Photos from the image-classification dataset "Parametros" in the GitHub repository DanaSono-Dev/SRAI_ML. Its 4 classes are: TYLCV, foliar mold, train sanas, train tizon temprano.

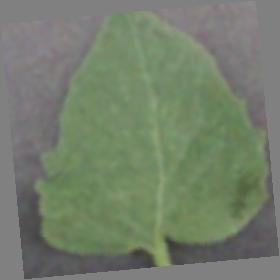
Label: train sanas

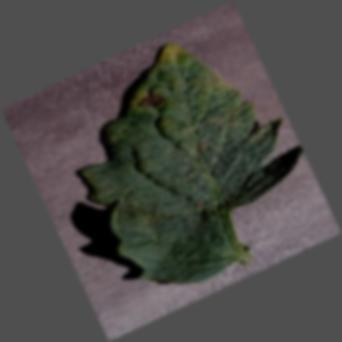
Label: train tizon temprano

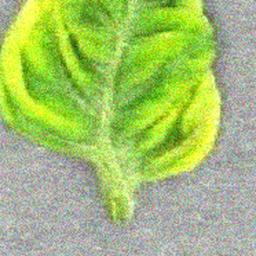
Label: TYLCV

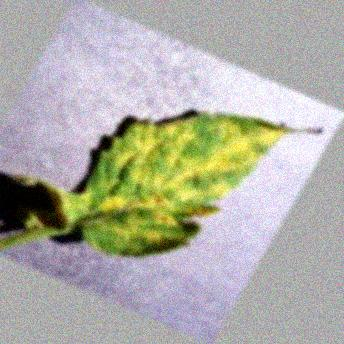
Label: foliar mold

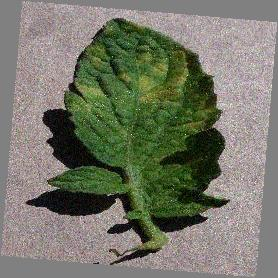
Label: foliar mold

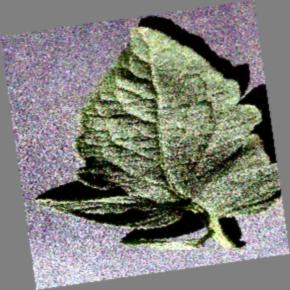
Label: train sanas
